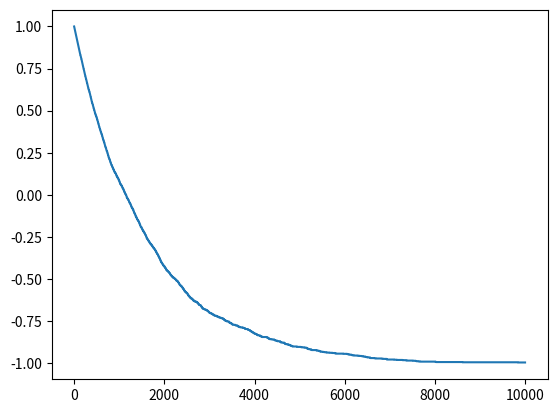

The matplotlib source for this figure:
import numpy as np
import matplotlib.pyplot as plt

possible_states = [1, -1]
only_up = [1]
only_down = [-1]
kB = 1.38E-23
def InitialiseSpins(lattice_size):
    spins = np.random.choice(only_up, (lattice_size, lattice_size))
    return spins

def MC(spins, no_steps, H, J, T):
    current_spins = np.array(spins)
    magnetism = []
    steps = []
    mag = CalcMagnetism(current_spins)
    magnetism.append(mag)
    steps.append(0)
    for i in range(no_steps):
        new_spins = MCAlgorithm(current_spins, H, J, T)
        mag = CalcMagnetism(new_spins)
        magnetism.append(mag)
        steps.append(i+1)
        current_spins = new_spins

    return magnetism, steps

def MCAlgorithm(spins, H, J, T):
    new_spins = np.array(spins)
    (i , j) = (np.random.randint(0, spins.shape[0]), np.random.randint(0, spins.shape[1]))
    
    new_spins[i][j] = -1 * new_spins[i][j]


  


    energy_change = CalcEnergyChange(new_spins, i, j, H, J, T)
    beta = 1/(kB * T)
    

    if np.random.uniform(0,1) < np.exp(-beta * energy_change):
        return new_spins
    else:
        return spins


def CalcMagnetism(spins):
    return 1/spins.shape[0]**2 * np.sum(spins)

def CalcEnergyChange(new_spins, i, j, H, J, T):
    nearest_sum = 0
    for k in range(-1,2):
        if k == 0:
            pass
        else:
            x_coord = 0
            y_coord = 0
            if i + k == new_spins.shape[0]:
                x_coord = 0
            elif i + k < 0:
                x_coord = new_spins.shape[0] - 1
            else:
                x_coord = i + k
            
            if j + k  == new_spins.shape[1]:
                y_coord = 0
            elif j + k < 0:
                y_coord = new_spins.shape[1] - 1
            else:
                y_coord = j +k 
            

            nearest_sum += new_spins[x_coord, j]
            nearest_sum += new_spins[i, y_coord]
    
    return -2 * new_spins[i,j] * (-J/(kB * T) * nearest_sum + H)
    
            
def RunSimulation(lattice_size, no_steps, J, H, T):
    initial_spins = InitialiseSpins(lattice_size)
    mag, steps = MC(initial_spins, no_steps, H, J, T)
    plt.plot(steps, mag)
    plt.show()
    return




RunSimulation(40, 10000, 0.2E-20, -2, 100000)